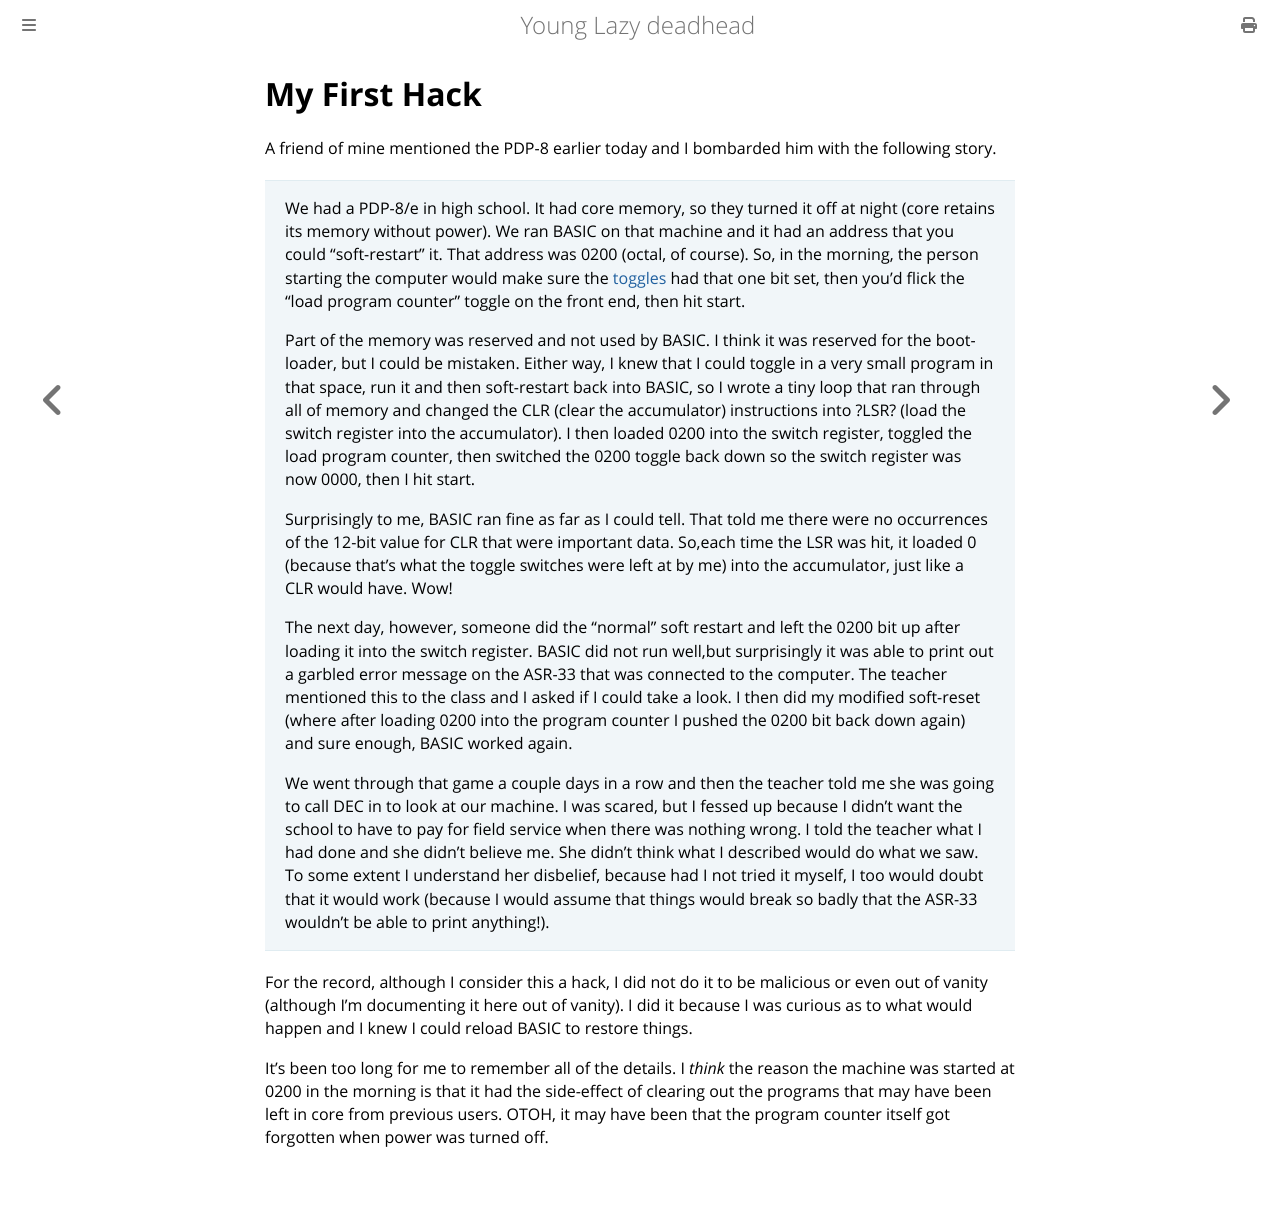

repository: ctm/yld · page: programming/pdp8/first-hack.html · generator: mdbook

# My First Hack

A friend of mine mentioned the PDP-8 earlier today and I bombarded him with
the following story.

> We had a PDP-8/e in high school. It had core memory, so they turned it off at night (core retains its memory without power). We ran BASIC on that machine and it had an address that you could "soft-restart" it. That address was 0200 (octal, of course). So, in the morning, the person starting the computer would make sure the [toggles](https://www.youtube.com/watch?v=NtAF-WfWyGU) had that one bit set, then you'd flick the "load program counter" toggle on the front end, then hit start.
>
> Part of the memory was reserved and not used by BASIC. I think it was reserved for the boot-loader, but I could be mistaken. Either way, I knew that I could toggle in a very small program in that space, run it and then soft-restart back into BASIC, so I wrote a tiny loop that ran through all of memory and changed the CLR (clear the accumulator) instructions into ?LSR? (load the switch register into the accumulator). I then loaded 0200 into the switch register, toggled the load program counter, then switched the 0200 toggle back down so the switch register was now 0000, then I hit start.
>
> Surprisingly to me, BASIC ran fine as far as I could tell. That told me there were no occurrences of the 12-bit value for CLR that were important data. So,each time the LSR was hit, it loaded 0 (because that's what the toggle switches were left at by me) into the accumulator, just like a CLR would have.  Wow!
>
> The next day, however, someone did the "normal" soft restart and left the 0200 bit up after loading it into the switch register. BASIC did not run well,but surprisingly it was able to print out a garbled error message on the ASR-33 that was connected to the computer. The teacher mentioned this to the class and I asked if I could take a look. I then did my modified soft-reset (where after loading 0200 into the program counter I pushed the 0200 bit back down again) and sure enough, BASIC worked again.
>
> We went through that game a couple days in a row and then the teacher told me she was going to call DEC in to look at our machine. I was scared, but I fessed up because I didn't want the school to have to pay for field service when there was nothing wrong. I told the teacher what I had done and she didn't believe me. She didn't think what I described would do what we saw. To some extent I understand her disbelief, because had I not tried it myself, I too would doubt that it would work (because I would assume that things would break so badly that the ASR-33 wouldn't be able to print anything!).

For the record, although I consider this a hack, I did not do it to be
malicious or even out of vanity (although I'm documenting it here out
of vanity). I did it because I was curious as to what would happen and
I knew I could reload BASIC to restore things.

It's been too long for me to remember all of the details. I _think_
the reason the machine was started at 0200 in the morning is that it
had the side-effect of clearing out the programs that may have been
left in core from previous users.  OTOH, it may have been that the
program counter itself got forgotten when power was turned off.
